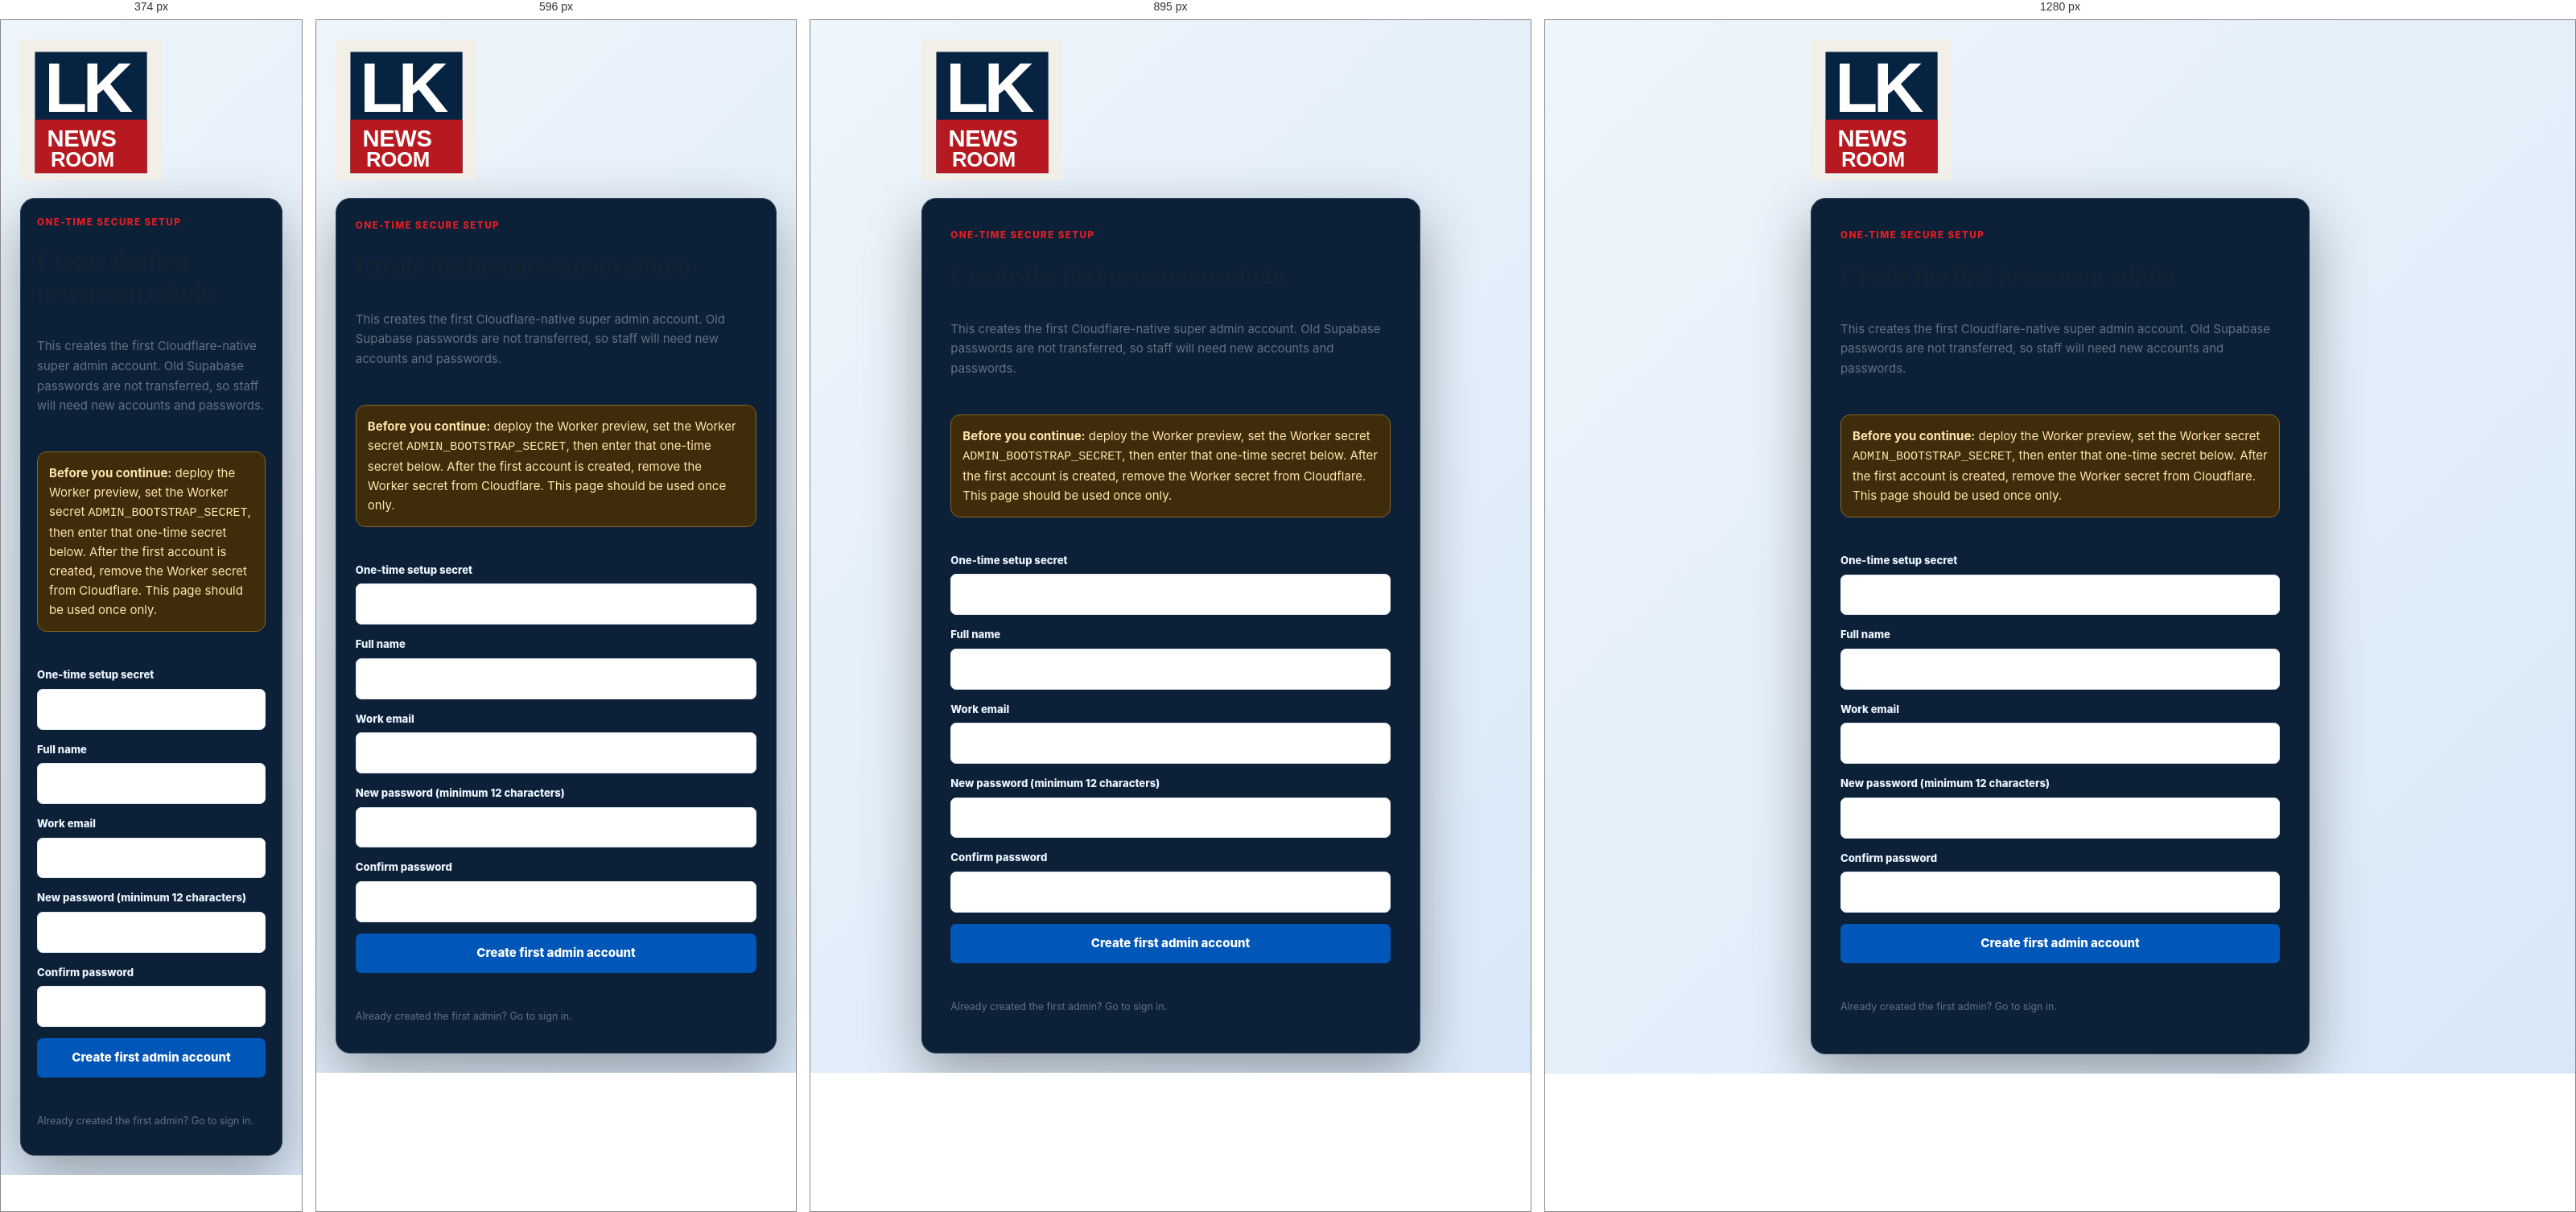
Rendered at 374 px, 596 px, 895 px and 1280 px, left to right.

<!-- file: bootstrap.html -->
<!doctype html>
<html lang="en">
<head>
<meta charset="utf-8">
<meta name="viewport" content="width=device-width,initial-scale=1">
<meta name="robots" content="noindex,nofollow">
<meta name="theme-color" content="#071426">
<title>First Admin Setup | LK Newsroom</title>
<link rel="icon" href="../assets/lk-newsroom-logo.svg" type="image/svg+xml">
<link rel="stylesheet" href="../styles/global.css">
<style>
:root{color-scheme:dark}body{min-height:100vh;background:#071426;color:#edf5ff;font-family:Inter,system-ui,Segoe UI,sans-serif}
.auth-page{display:grid;place-items:center;min-height:100vh;padding:24px}.auth-box{width:min(100%,620px);margin:auto}.setup-warning{padding:14px;border:1px solid #8a6525;border-radius:12px;background:#3e2c0a;color:#ffe6ad;line-height:1.6;margin:16px 0}
.form-card{padding:clamp(20px,4vw,36px);border:1px solid #29415c;background:#0c2037;border-radius:18px;box-shadow:0 25px 70px #0005}
.form-help{line-height:1.55}.form-group{margin:14px 0}.form-control{width:100%}
#setup-error{color:#ff9c9c;white-space:pre-wrap}#setup-success{color:#8df0c5;white-space:pre-wrap}
</style>
</head>
<body>
<main class="auth-page">
<section class="auth-box">
<a href="../index.html"><img src="../assets/lk-newsroom-logo.svg" alt="LK Newsroom" style="width:175px;max-width:70%;height:auto;margin-bottom:22px"></a>
<div class="form-card">
<span class="eyebrow">One-time secure setup</span>
<h1 style="font-size:2rem;margin:8px 0">Create the first newsroom admin</h1>
<p class="text-muted">This creates the first Cloudflare-native super admin account. Old Supabase passwords are not transferred, so staff will need new accounts and passwords.</p>
<div class="setup-warning"><strong>Before you continue:</strong> deploy the Worker preview, set the Worker secret <code>ADMIN_BOOTSTRAP_SECRET</code>, then enter that one-time secret below. After the first account is created, remove the Worker secret from Cloudflare. This page should be used once only.</div>
<form id="bootstrap-form">
<div class="form-group"><label for="setup-secret">One-time setup secret</label><input class="form-control" id="setup-secret" name="secret" type="password" autocomplete="off" required></div>
<div class="form-group"><label for="setup-name">Full name</label><input class="form-control" id="setup-name" name="fullName" maxlength="120" autocomplete="name" required></div>
<div class="form-group"><label for="setup-email">Work email</label><input class="form-control" id="setup-email" name="email" type="email" maxlength="254" autocomplete="email" required></div>
<div class="form-group"><label for="setup-password">New password (minimum 12 characters)</label><input class="form-control" id="setup-password" name="password" type="password" autocomplete="new-password" minlength="12" maxlength="256" required></div>
<div class="form-group"><label for="setup-confirm">Confirm password</label><input class="form-control" id="setup-confirm" name="confirmPassword" type="password" autocomplete="new-password" minlength="12" maxlength="256" required></div>
<button class="btn btn-primary" id="setup-submit" type="submit" style="width:100%;justify-content:center">Create first admin account</button>
<p id="setup-error" role="alert"></p><p id="setup-success" role="status"></p>
</form>
<p class="form-help" style="margin-top:16px"><a href="/admin/login.html">Already created the first admin? Go to sign in.</a></p>
</div>
</section>
</main>
<script src="../js/config.js"></script>
<script type="module">
import { storeSession } from "../js/admin-client.js";
const form = document.querySelector("#bootstrap-form");
const button = document.querySelector("#setup-submit");
const error = document.querySelector("#setup-error");
const success = document.querySelector("#setup-success");
form.addEventListener("submit", async event => {
  event.preventDefault(); error.textContent = ""; success.textContent = "";
  const fields = form.elements;
  if (fields.password.value !== fields.confirmPassword.value) { error.textContent = "The passwords do not match."; return; }
  if (fields.password.value.length < 12) { error.textContent = "Use a password of at least 12 characters."; return; }
  button.disabled = true; button.textContent = "Creating secure account…";
  try {
    const base = String(window.LK_AGGREGATOR_API_URL || location.origin).replace(/\/$/, "");
    const response = await fetch(base + "/v1/admin/bootstrap", {
      method: "POST",
      headers: { "Content-Type": "application/json", "x-admin-bootstrap-secret": fields.secret.value },
      body: JSON.stringify({ fullName: fields.fullName.value, email: fields.email.value, password: fields.password.value })
    });
    const payload = await response.json().catch(() => ({}));
    if (!response.ok) throw new Error(payload.error || "Unable to create the first admin account.");
    storeSession(payload.session, true);
    success.textContent = "First super admin created. Remove ADMIN_BOOTSTRAP_SECRET from Worker secrets now. Opening the dashboard…";
    form.reset();
    window.setTimeout(() => { location.href = "/admin/index.html"; }, 900);
  } catch (e) { error.textContent = e instanceof Error ? e.message : String(e); }
  finally { button.disabled = false; button.textContent = "Create first admin account"; }
});
</script>
</body>
</html>


/* @media block from video-player.css */
@media(max-width:640px){.video-player-modal{padding:0;align-items:end}.video-player-modal__dialog{width:100%;padding:12px;border-right:0;border-bottom:0;border-left:0;border-radius:14px 14px 0 0}.video-player-modal__close{top:20px;right:19px}.video-player-modal h2{margin:12px 42px 3px 0;font-size:.98rem}}

/* @media block from category-detail.css */
@media (max-width:680px){.category-tile{min-height:132px}.category-results-summary{align-items:flex-start;flex-direction:column}.category-results-summary .btn{width:100%;justify-content:center}.category-filters{gap:7px}.category-filters button{padding:6px 11px}}

/* @media block from analytics-dashboard.css */
@media (max-width:1300px){.newsroom-stat-grid{grid-template-columns:repeat(3,minmax(0,1fr))}}

/* @media block from analytics-dashboard.css */
@media (max-width:980px){.analytics-layout,.analytics-layout--wide{grid-template-columns:1fr}.analytics-layout--three{grid-template-columns:repeat(2,minmax(0,1fr))}}

/* @media block from analytics-dashboard.css */
@media (max-width:700px){.analytics-command{align-items:flex-start;flex-direction:column}.newsroom-stat-grid,.analytics-layout--three{grid-template-columns:1fr}.panel-title{align-items:flex-start;flex-direction:column}.metric-emphasis{white-space:normal}.chart-wrap{height:230px}.performance-table{min-width:900px}.social-overview,.business-mini-grid{grid-template-columns:1fr 1fr}}

/* @media block from monetization-suite.css */
@media(max-width:720px){.advertiser-form-wrap,.support-form-wrap{grid-template-columns:1fr;padding:20px}.pricing-card{padding:20px}.monetization-suite .compact-form{grid-template-columns:1fr}}

/* @media block from monetization-suite.css */
@media(max-width:720px){.advertiser-form-wrap{grid-template-columns:minmax(0,1fr);gap:20px;padding:18px}.advertiser-form-wrap .form-card{padding:16px}}

/* @media block from responsive.css */
@media(max-width:1050px){.primary-nav{gap:14px}.category-tiles{grid-template-columns:repeat(3,1fr)}.stat-grid{grid-template-columns:repeat(2,1fr)}.admin-layout{grid-template-columns:210px 1fr}.admin-sidebar{padding-inline:8px}.admin-nav a{padding:9px}.content-with-sidebar{gap:25px;grid-template-columns:minmax(0,1fr) 290px}}

/* @media block from responsive.css */
@media(max-width:800px){.topbar-links,.primary-nav{display:none}.topbar .container{justify-content:center}.header-main{height:66px;justify-content:space-between}.brand{width:170px}.menu-button{display:grid}.featured-strip{grid-template-columns:1fr;margin-top:0}.hero{padding-bottom:25px}.hero-slider{border-radius:0;width:100%;height:470px}.hero .container{width:100%}.hero-content{left:22px}.news-grid,.story-grid{grid-template-columns:repeat(2,1fr)}.story-grid .news-card:first-child{grid-column:span 2}.content-with-sidebar{grid-template-columns:1fr}.sidebar{border-left:0;border-top:1px solid var(--line);padding-left:0;padding-top:25px}.footer-main{grid-template-columns:repeat(2,1fr)}.footer-main>div:first-child{grid-column:span 2}.newsletter{flex-direction:column;align-items:flex-start}.admin-layout{grid-template-columns:1fr}.admin-sidebar{display:none;position:fixed;z-index:20;width:260px}.admin-sidebar.open{display:block}.admin-menu{display:grid}.admin-content{padding:20px}.editor-grid,.admin-panels{grid-template-columns:1fr}.search-panel{grid-template-columns:1fr 1fr}.search-panel input{grid-column:span 2}.search-panel .btn{justify-content:center}.article-header{margin-top:28px}.article-byline{align-items:flex-start;flex-direction:column}.gallery-grid{grid-auto-rows:120px}}

/* @media block from responsive.css */
@media(max-width:520px){.section{padding:45px 0}.news-grid,.story-grid,.category-tiles{grid-template-columns:1fr}.story-grid .news-card:first-child{grid-column:auto}.story-grid .news-card:first-child h3{font-size:1.25rem}.hero-content p{display:none}.hero-slider{height:405px}.hero-content h1{font-size:2rem}.news-card h3{font-size:1.1rem}.category-tiles{grid-template-columns:repeat(2,1fr)}.newsletter{padding:26px}.newsletter-form{min-width:100%;flex-direction:column}.footer-main{grid-template-columns:1fr}.footer-main>div:first-child{grid-column:auto}.footer-bottom{flex-direction:column}.search-panel{grid-template-columns:1fr}.search-panel input{grid-column:auto}.search-result{grid-template-columns:1fr}.search-result img{width:100%}.stat-grid{grid-template-columns:1fr 1fr}.stat-card{padding:14px}.gallery-grid{grid-template-columns:1fr 1fr;grid-auto-rows:120px}.gallery-item:first-child{grid-column:span 2;grid-row:auto}.article-nav{font-size:.78rem}.page-hero{padding:48px 0}.page-hero h1{font-size:2.2rem}}

/* @media block from mobile.css */
@media (max-width:1024px){.primary-nav{gap:14px}.category-tiles{grid-template-columns:repeat(3,1fr)}.content-with-sidebar{gap:25px;grid-template-columns:minmax(0,1fr) 290px}.footer-main{grid-template-columns:1.3fr repeat(3,1fr)}.footer-brand{grid-column:span 4}.stat-grid{grid-template-columns:repeat(2,1fr)}}

/* @media block from mobile.css */
@media (min-width:768px) and (max-width:1023px){.news-grid{grid-template-columns:repeat(2,minmax(0,1fr))}.story-grid{grid-template-columns:repeat(2,minmax(0,1fr))}.story-grid .news-card:first-child{grid-column:span 2}.header-main{gap:20px}}

/* @media block from mobile.css */
@media (max-width:767px){
  .topbar,.primary-nav{display:none}.site-header{min-height:64px}.header-main{height:64px;gap:10px;justify-content:space-between}.brand{width:54px;height:54px}.header-actions{gap:6px}.header-actions .icon-button{width:38px;height:38px}.header-user,.menu-button{display:grid}.theme-button{display:none}.mobile-menu-backdrop{display:block;position:fixed;inset:0;z-index:120;background:rgba(1,14,28,.55);border:0;opacity:0;visibility:hidden;transition:opacity .25s var(--ease),visibility .25s}.mobile-menu{display:block;position:fixed;z-index:121;top:0;bottom:0;left:0;width:min(86vw,350px);padding:18px 20px 32px;border:0;background:var(--surface);box-shadow:18px 0 42px rgba(0,17,34,.23);overflow-y:auto;visibility:hidden;transform:translateX(-105%);transition:transform .3s var(--ease),visibility .3s}.mobile-menu.open{display:block;padding:18px 20px 32px;border:0;visibility:visible;transform:translateX(0)}.menu-open .mobile-menu-backdrop{opacity:1;visibility:visible}.mobile-menu__heading{display:flex;align-items:center;justify-content:space-between;margin:0 -4px 16px;padding-bottom:15px;border-bottom:1px solid var(--line);color:var(--navy);font-size:1rem}.mobile-menu a{display:flex;align-items:center;min-height:47px;padding:11px 4px;border-bottom:1px solid var(--line);font-size:1rem}.mobile-menu a:last-child{border-bottom:0}.mobile-menu a.active{color:var(--blue)}
  .container{width:min(100% - 28px,var(--container))}.section{padding:42px 0}.section-heading{align-items:flex-start;gap:14px;margin-bottom:20px}.section-heading .btn{flex:none;padding:10px 13px}.section-heading h2{font-size:1.4rem}.hero{padding:0 0 22px}.hero .container{width:100%}.hero-slider{width:100%;height:clamp(350px,105vw,440px);border-radius:0}.hero-content{right:18px;bottom:30px;left:18px}.hero-content h1{font-size:clamp(1.78rem,8vw,2.35rem);-webkit-line-clamp:4}.hero-details-button{margin-top:15px;padding:11px 14px;font-size:.88rem}.featured-strip{grid-template-columns:1fr;margin-top:0;padding-inline:14px;gap:10px}.featured-strip article{padding:15px}.news-grid,.story-grid{grid-template-columns:1fr;gap:16px}.story-grid .news-card:first-child{grid-column:auto;grid-row:auto}.story-grid .news-card:first-child h3{font-size:1.25rem}.story-grid .news-card:not(:first-child) .news-card__link{display:block}.story-grid .news-card:not(:first-child) .news-card__image{width:100%}.news-card__body{padding:15px}.news-card h3{font-size:1.14rem}.card-excerpt{min-height:auto;-webkit-line-clamp:3}.content-with-sidebar{grid-template-columns:1fr;gap:28px}.sidebar{border-top:1px solid var(--line);border-left:0;padding-top:25px;padding-left:0}.category-tiles{grid-template-columns:repeat(2,minmax(0,1fr));gap:11px}.category-tile{min-height:132px;padding:15px}.category-tile strong{font-size:1rem}.gallery-grid{grid-template-columns:1fr 1fr;grid-auto-rows:118px}.gallery-item:first-child{grid-column:span 2;grid-row:auto}.newsletter{padding:25px;border-radius:10px}.newsletter-form{width:100%;min-width:0;flex-direction:column}.newsletter-form input,.newsletter-form .btn{width:100%}
  .article-header{margin:25px 0 18px}.article-header h1{margin:8px 0 14px;font-size:clamp(1.8rem,8vw,2.45rem);line-height:1.12}.article-header>.text-muted{font-size:1rem;line-height:1.55}.article-byline{align-items:flex-start;flex-direction:column;gap:12px;padding:13px 0}.article-featured{width:100vw;max-width:none;margin-left:calc(50% - 50vw);border-radius:0;aspect-ratio:16/10}.article-body{margin:24px auto;font-size:1rem;line-height:1.7}.article-body h2{margin-top:30px;font-size:1.45rem}.article-body blockquote{margin:26px 0;padding:12px 16px;font-size:1.13rem}.share-row{flex-wrap:wrap;margin:20px 0}.share-row strong{width:100%}.tags{gap:7px}.tag{padding:6px 10px}.article-media{margin:30px 0}.article-media iframe{display:block;width:100%;border-radius:8px}.article-nav{grid-template-columns:1fr;gap:13px;margin-top:28px;padding-top:20px;font-size:.92rem}.article-nav a:last-child{text-align:left}.comments{margin:34px auto}.comments .form-card{padding:18px}.page-hero{padding:46px 0 40px}.page-hero h1{font-size:2.1rem}
  .footer-main{grid-template-columns:1fr;gap:0;padding:36px 0}.footer-brand{grid-column:auto;padding-bottom:20px}.footer-logo{width:105px}.footer-section{border-top:1px solid #263746}.footer-section summary{min-height:54px;cursor:pointer;font-size:.84rem}.footer-section summary i{display:block;transition:transform .2s var(--ease)}.footer-section:not([open]) summary i{transform:rotate(-90deg)}.footer-section .footer-links{margin:0 0 17px}.footer-section .footer-links li{margin:10px 0}.footer-bottom{align-items:flex-start;flex-direction:column;padding-block:18px}.search-panel{grid-template-columns:1fr}.search-panel input{grid-column:auto}.search-result{grid-template-columns:1fr}.search-result img{width:100%}.admin-layout{grid-template-columns:1fr}.admin-sidebar{display:none;position:fixed;z-index:20;width:260px}.admin-sidebar.open{display:block}.admin-menu{display:grid}.admin-content{padding:20px}.editor-grid,.admin-panels{grid-template-columns:1fr}
}

/* @media block from mobile.css */
@media (max-width:425px){.section{padding:36px 0}.hero-slider{height:365px}.hero-content h1{font-size:1.9rem}.section-heading{align-items:center}.section-heading h2{font-size:1.25rem}.section-heading .btn{font-size:.8rem}.article-header h1{font-size:1.9rem}.category-tile__headline{font-size:.69rem}.stat-grid{grid-template-columns:1fr 1fr}}

/* @media block from mobile.css */
@media (max-width:375px){.container{width:min(100% - 24px,var(--container))}.brand{width:50px;height:50px}.header-actions{gap:3px}.header-actions .icon-button{width:35px;height:35px}.hero-slider{height:345px}.hero-content{right:14px;left:14px}.hero-content h1{font-size:1.7rem}.category-tiles{gap:8px}.category-tile{min-height:124px;padding:12px}.category-tile i{font-size:1.25rem}.news-card__body{padding:13px}.article-body{font-size:.98rem}.gallery-grid{grid-auto-rows:104px}}

/* @media block from mobile.css */
@media (max-width:320px){.hero-slider{height:330px}.hero-content h1{font-size:1.55rem}.category-tiles{grid-template-columns:1fr}.category-tile{min-height:112px}.footer-main{padding-top:30px}}

/* @media block from mobile.css */
@media (max-width: 767px) {
  .breaking-inner { gap: 0; min-width: 0; }
  .breaking-label { position: relative; flex: 0 0 auto; padding-inline: 12px; font-size: .7rem; }
  .breaking-label::after { display: none; }
  .ticker-window { min-width: 0; }
  .ticker-track { padding-left: 18px; animation-duration: 38s; }
  .ticker-item { margin-right: 34px; font-size: .8rem; }

  .content-with-sidebar, .sidebar, .sidebar-widget { min-width: 0; max-width: 100%; }
  .sidebar { padding-inline: 0; }
  .sidebar-widget h3 { text-align: center; margin-top: 0; }
  .ranked-list { margin: 0; padding: 0 12px; }
  .ranked-list li {
    grid-template-columns: 38px minmax(0, 1fr);
    gap: 10px;
    padding: 14px 0;
    overflow-wrap: anywhere;
  }
  .ranked-list li::before { text-align: center; font-size: 1.15rem; }
  .sidebar-widget.weather { width: 100%; margin-inline: auto; padding: 22px 18px; }
  .weather-heading, .weather-main { justify-content: center; }
  .weather-location { justify-content: center; flex-wrap: wrap; }
  .weather-location button { margin-left: 0; }
  .weather-details { justify-content: center; }
  .sidebar-widget.ad-slot { width: 100%; margin-inline: auto; }
  .ad-slot:has(.ad-link) .ad-link img { width: 100%; height: auto; aspect-ratio: 16 / 9; object-fit: cover; }
  .section-heading { min-width: 0; }
  .section-heading h2 { min-width: 0; overflow-wrap: anywhere; }
}

/* @media block from mobile.css */
@media (max-width: 425px) {
  .breaking-label { padding-inline: 9px; font-size: .66rem; }
  .ticker-track { padding-left: 12px; }
  .ranked-list { padding-inline: 8px; }
  .ranked-list li { grid-template-columns: 34px minmax(0, 1fr); gap: 8px; }
}